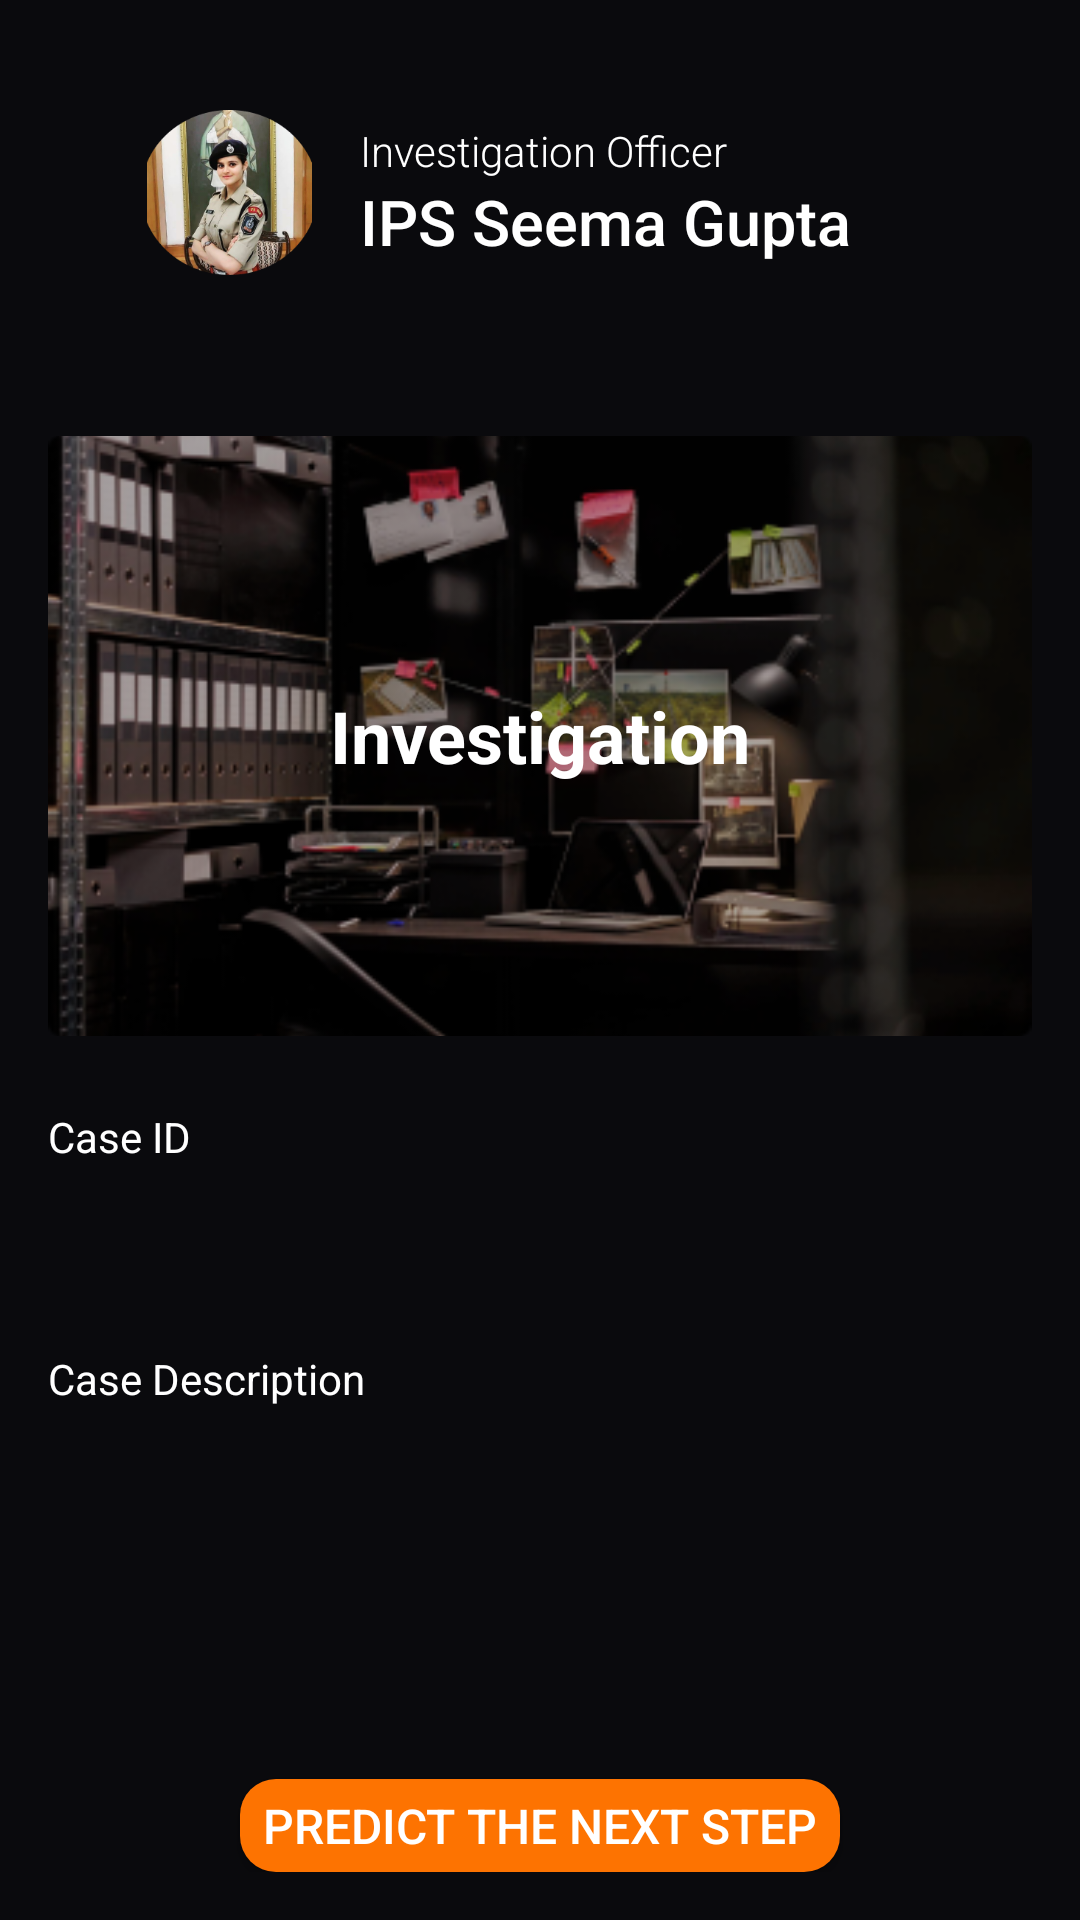

The Android layout XML behind this screen, and the referenced resources:
<!-- AndroidManifest.xml: application theme Theme.DigitalInvestigator -->
<!-- res/layout/activity_investigation.xml -->
<LinearLayout
    xmlns:android="http://schemas.android.com/apk/res/android"
    android:layout_width="match_parent"
    android:layout_height="match_parent"
    android:background="@color/bshade"
    android:id="@+id/main"
    android:orientation="vertical"
    android:padding="16dp">

    
    <LinearLayout
        android:id="@+id/linearLayout"
        android:layout_width="match_parent"
        android:layout_height="130dp"
        android:orientation="horizontal"
        android:layout_marginTop="-17dp"
        android:padding="16dp">

        <ImageView
            android:id="@+id/profile_image"
            android:layout_width="55dp"
            android:layout_height="55dp"
            android:layout_gravity="center_vertical"
            android:layout_marginLeft="17dp"
            android:background="@drawable/circle_shape"
            android:scaleType="centerCrop"
            android:src="@drawable/ips" />

        <LinearLayout
            android:layout_width="wrap_content"
            android:layout_height="wrap_content"
            android:layout_gravity="center_vertical"
            android:layout_marginStart="16dp"
            android:layout_marginLeft="16dp"
            android:orientation="vertical">

            <TextView
                android:id="@+id/officer_title"
                android:layout_width="wrap_content"
                android:layout_height="wrap_content"
                android:fontFamily="sans-serif-light"
                android:text="Investigation Officer"
                android:textColor="#FFFFFF"
                android:textSize="14sp" />

            <TextView
                android:id="@+id/officer_name"
                android:layout_width="wrap_content"
                android:layout_height="wrap_content"
                android:fontFamily="sans-serif-medium"
                android:text="IPS Seema Gupta"
                android:textColor="#FFFFFF"
                android:textSize="21sp" />
        </LinearLayout>
    </LinearLayout>

    
    <FrameLayout
        android:layout_width="match_parent"
        android:layout_height="200dp"
        android:layout_marginTop="16dp">

        <ImageView
            android:id="@+id/investigation_image"
            android:layout_width="match_parent"
            android:layout_height="match_parent"
            android:scaleType="centerCrop"
            android:src="@drawable/invest" />

        <TextView
            android:id="@+id/investigation_text"
            android:layout_width="wrap_content"
            android:layout_height="wrap_content"
            android:layout_gravity="center"
            android:text="Investigation"
            android:textColor="#FFFFFF"
            android:textSize="24sp"
            android:textStyle="bold" />
    </FrameLayout>

    
    <TextView
        android:layout_width="wrap_content"
        android:layout_height="wrap_content"
        android:layout_marginTop="24dp"
        android:text="Case ID"
        android:textColor="#FFFFFF"
        android:textSize="14sp" />

    <EditText
        android:id="@+id/case_id"
        android:layout_width="match_parent"
        android:layout_height="wrap_content"
        android:background="@drawable/edit_text_background"
        android:padding="12dp"
        android:textColor="#FFFFFF"
        android:textColorHint="#808080"
        android:inputType="text"
        android:textSize="16sp" />

    
    <TextView
        android:layout_width="wrap_content"
        android:layout_height="wrap_content"
        android:layout_marginTop="16dp"
        android:text="Case Description"
        android:textColor="#FFFFFF"
        android:textSize="14sp" />

    <EditText
        android:id="@+id/case_description"
        android:layout_width="match_parent"
        android:layout_height="100dp"
        android:background="@drawable/edit_text_background"
        android:padding="12dp"
        android:textColor="#FFFFFF"
        android:textColorHint="#808080"
        android:inputType="textMultiLine"
        android:textSize="16sp" />

    
    <Button
        android:id="@+id/predict_next_step"
        android:layout_width="200dp"
        android:layout_height="wrap_content"
        android:layout_marginTop="24dp"
        android:layout_gravity="center"
        android:background="@drawable/rounded"
        android:text="Predict the Next Step"
        android:textColor="#FFFFFF"
        android:textSize="16sp" />

    <Button
        android:id="@+id/predict_pattern"
        android:layout_width="200dp"
        android:layout_height="wrap_content"
        android:layout_marginTop="16dp"
        android:background="@drawable/rounded"
        android:layout_gravity="center"
        android:text="Predict the Pattern"
        android:textColor="#FFFFFF"
        android:textSize="16sp" />

</LinearLayout>
<!-- resources referenced by this layout -->
<resources>
  <color name="bshade">#0A0A0D</color>
  <!-- drawable invest: png bitmap (drawable, 92269 bytes) -->
  <!-- drawable ips: png bitmap (drawable, 81816 bytes) -->
  <!-- drawable rounded (drawable) -->
  <shape xmlns:android="http://schemas.android.com/apk/res/android">
      <solid android:color="@color/orange" /> 
      <corners android:radius="12dp" /> 
  </shape>
  <style name="Theme.DigitalInvestigator" parent="Theme.AppCompat.Light.NoActionBar">
          
          <item name="colorPrimary">@color/purple_500</item>
          <item name="colorPrimaryVariant">@color/purple_700</item>
          <item name="colorOnPrimary">@color/white</item>
          
          <item name="colorSecondary">@color/teal_200</item>
          <item name="colorSecondaryVariant">@color/teal_700</item>
          <item name="colorOnSecondary">@color/black</item>
          
          <item name="android:statusBarColor">?attr/colorPrimaryVariant</item>
          
      </style>
  <color name="orange">#FD7301</color>
  <color name="purple_500">#FF6200EE</color>
  <color name="purple_700">#FF3700B3</color>
  <color name="white">#FFFFFFFF</color>
  <color name="teal_200">#FF03DAC5</color>
  <color name="teal_700">#FF018786</color>
  <color name="black">#FF000000</color>
</resources>
